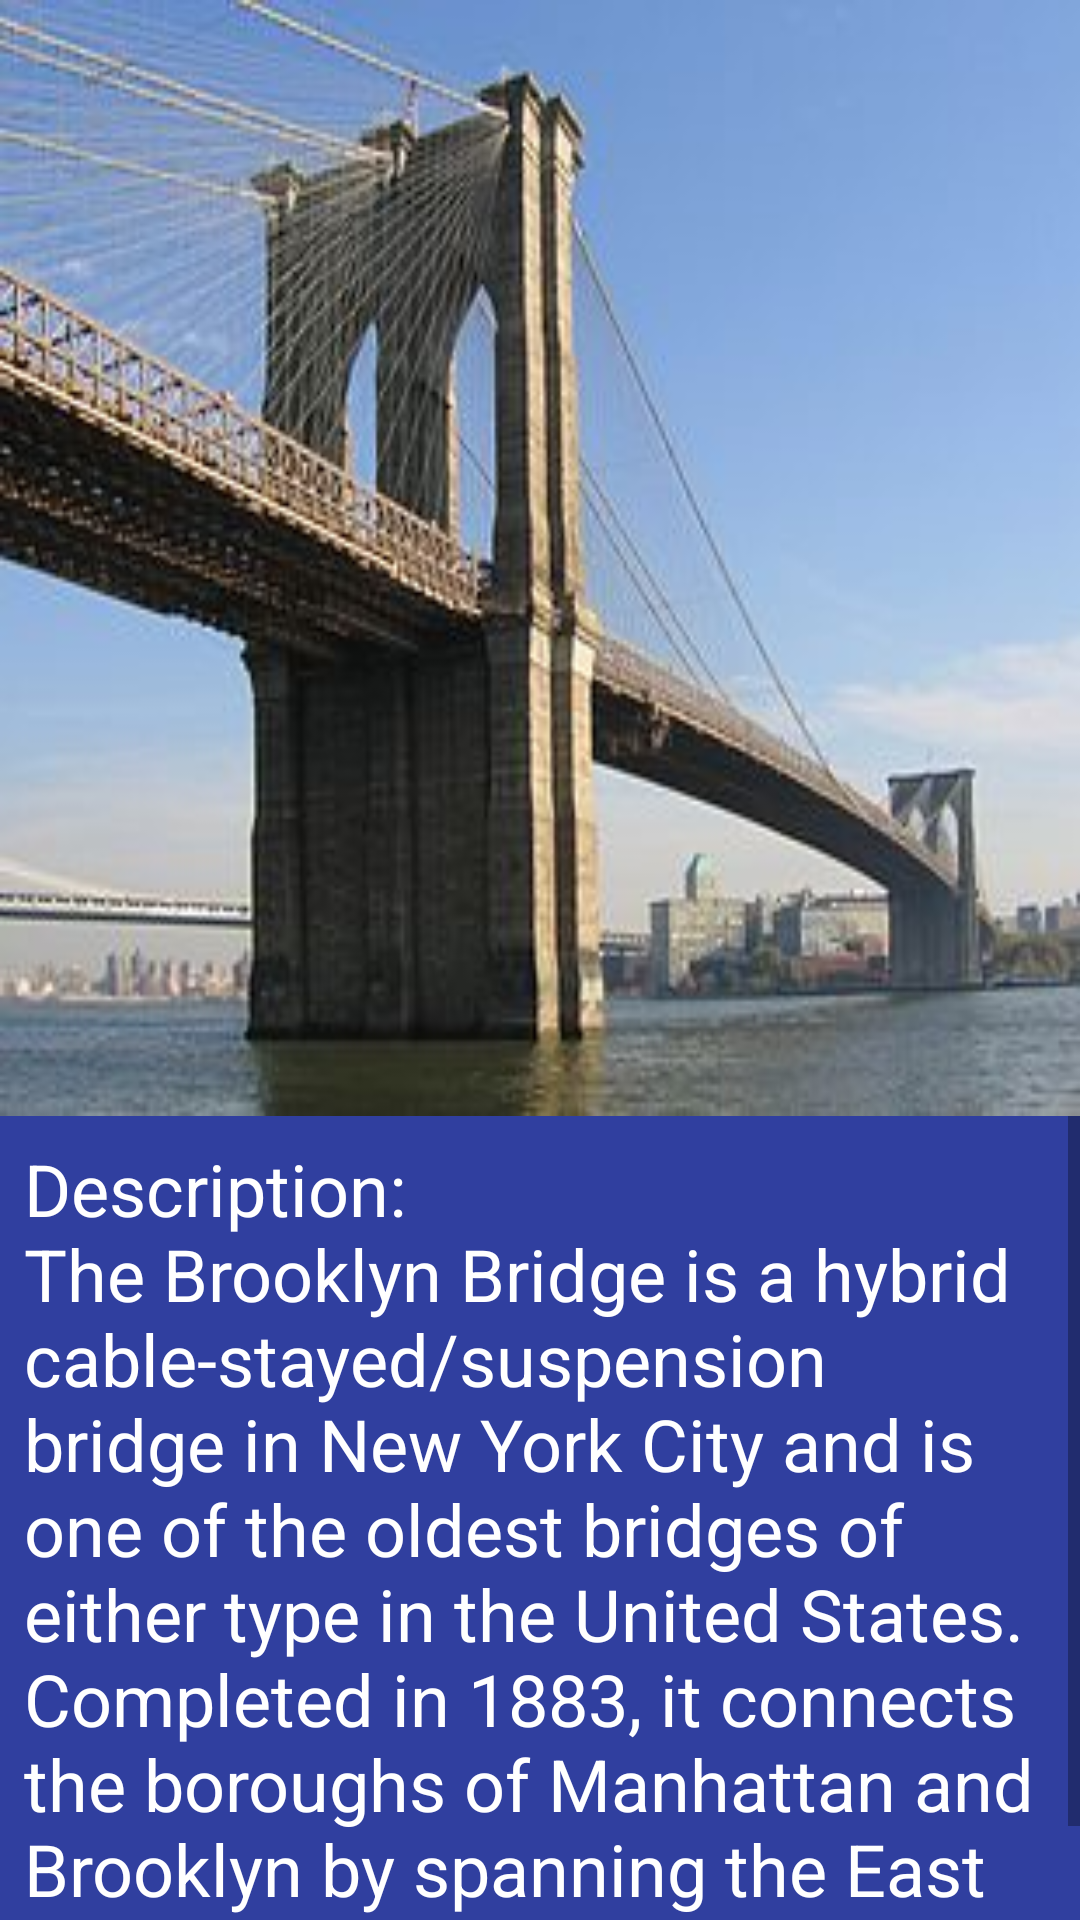

This screen was rendered from an Android layout file. Write that file and the resources it references.
<!-- AndroidManifest.xml: application theme AppTheme -->
<!-- res/layout/activity_brooklyn_bridge_info.xml -->
<?xml version="1.0" encoding="utf-8"?>
<LinearLayout xmlns:android="http://schemas.android.com/apk/res/android"
    xmlns:tools="http://schemas.android.com/tools"
    android:layout_width="match_parent"
    android:layout_height="match_parent"
    android:orientation="vertical"
    tools:context="com.example.jay.tourguideapp.BrooklynBridgeInfo">

    <ImageView
        android:layout_width="match_parent"
        android:layout_height="372dp"
        android:background="@drawable/brooklyn_bridge"/>

    <ScrollView
        android:layout_width="match_parent"
        android:layout_height="match_parent">

        <TextView
            android:id="@+id/description_text_view"
            android:layout_width="match_parent"
            android:layout_height="wrap_content"
            android:background="@color/colorPrimaryDark"
            android:fontFamily="sans-serif"
            android:paddingBottom="8dp"
            android:paddingTop="8dp"
            android:paddingLeft="8dp"
            android:text="@string/description_Brooklyn_Bridge"
            android:textColor="@color/colorWhite"
            android:textSize="24sp" />

    </ScrollView>

</LinearLayout>
<!-- resources referenced by this layout -->
<resources>
  <color name="colorPrimaryDark">#303F9F</color>
  <color name="colorWhite">#FFFFFF</color>
  <!-- drawable brooklyn_bridge: png bitmap (drawable-xxhdpi, 145665 bytes) -->
  <string name="description_Brooklyn_Bridge">Description:\nThe Brooklyn Bridge is a hybrid
          cable-stayed/suspension bridge in New York City and is one of the oldest bridges of
          either type in the United States. Completed in 1883, it connects the boroughs of Manhattan
          and Brooklyn by spanning the East River.
      </string>
  <style name="AppTheme" parent="Theme.AppCompat.Light.DarkActionBar">
          <item name="colorPrimary">@color/colorAppBar</item>
          <item name="colorPrimaryDark">@color/colorPrimaryDark</item>
          <item name="actionBarStyle">@style/TourGuideAppBarStyle</item>
          <item name="android:windowContentOverlay">@null</item>
      </style>
  <color name="colorAppBar">#4A312A</color>
  <style name="TourGuideAppBarStyle" parent="style/Widget.AppCompat.Light.ActionBar.Solid.Inverse">
          
          <item name="elevation">0dp</item>
      </style>
</resources>
